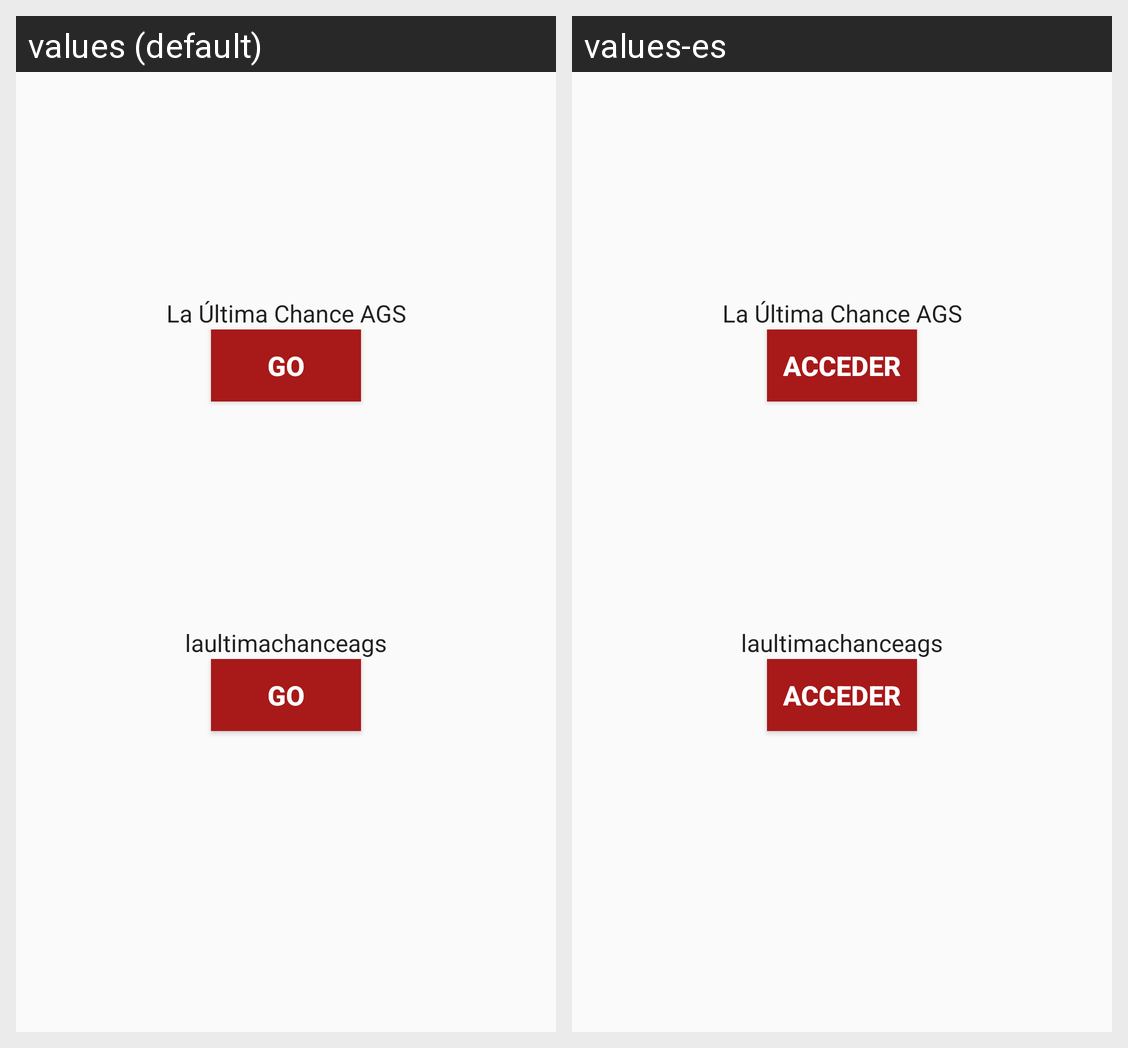

Translations of the strings shown on this Android screen, per locale in the grid:
Android screen res/layout/activity_contactanos.xml rendered under 2 locales, left to right: values (default), values-es. Device: Nexus 5 (rendered at 1080×1920; each locale shown at half size, 540×960, under a caption strip naming it); theme Theme.LaUltimaChance.
Strings drawn on this screen, with the default value and each locale's value (text and hints the layout hard-codes, and strings that could not be matched under every locale, appear in the picture but are not listed):

La_ultima_chance_ags
  values: La Última Chance AGS
  values-es: La Última Chance AGS

acceder_fb
  values: Go
  values-es: Acceder

laultimachanceags
  values: laultimachanceags
  values-es: laultimachanceags

acceder_ig
  values: Go
  values-es: Acceder
